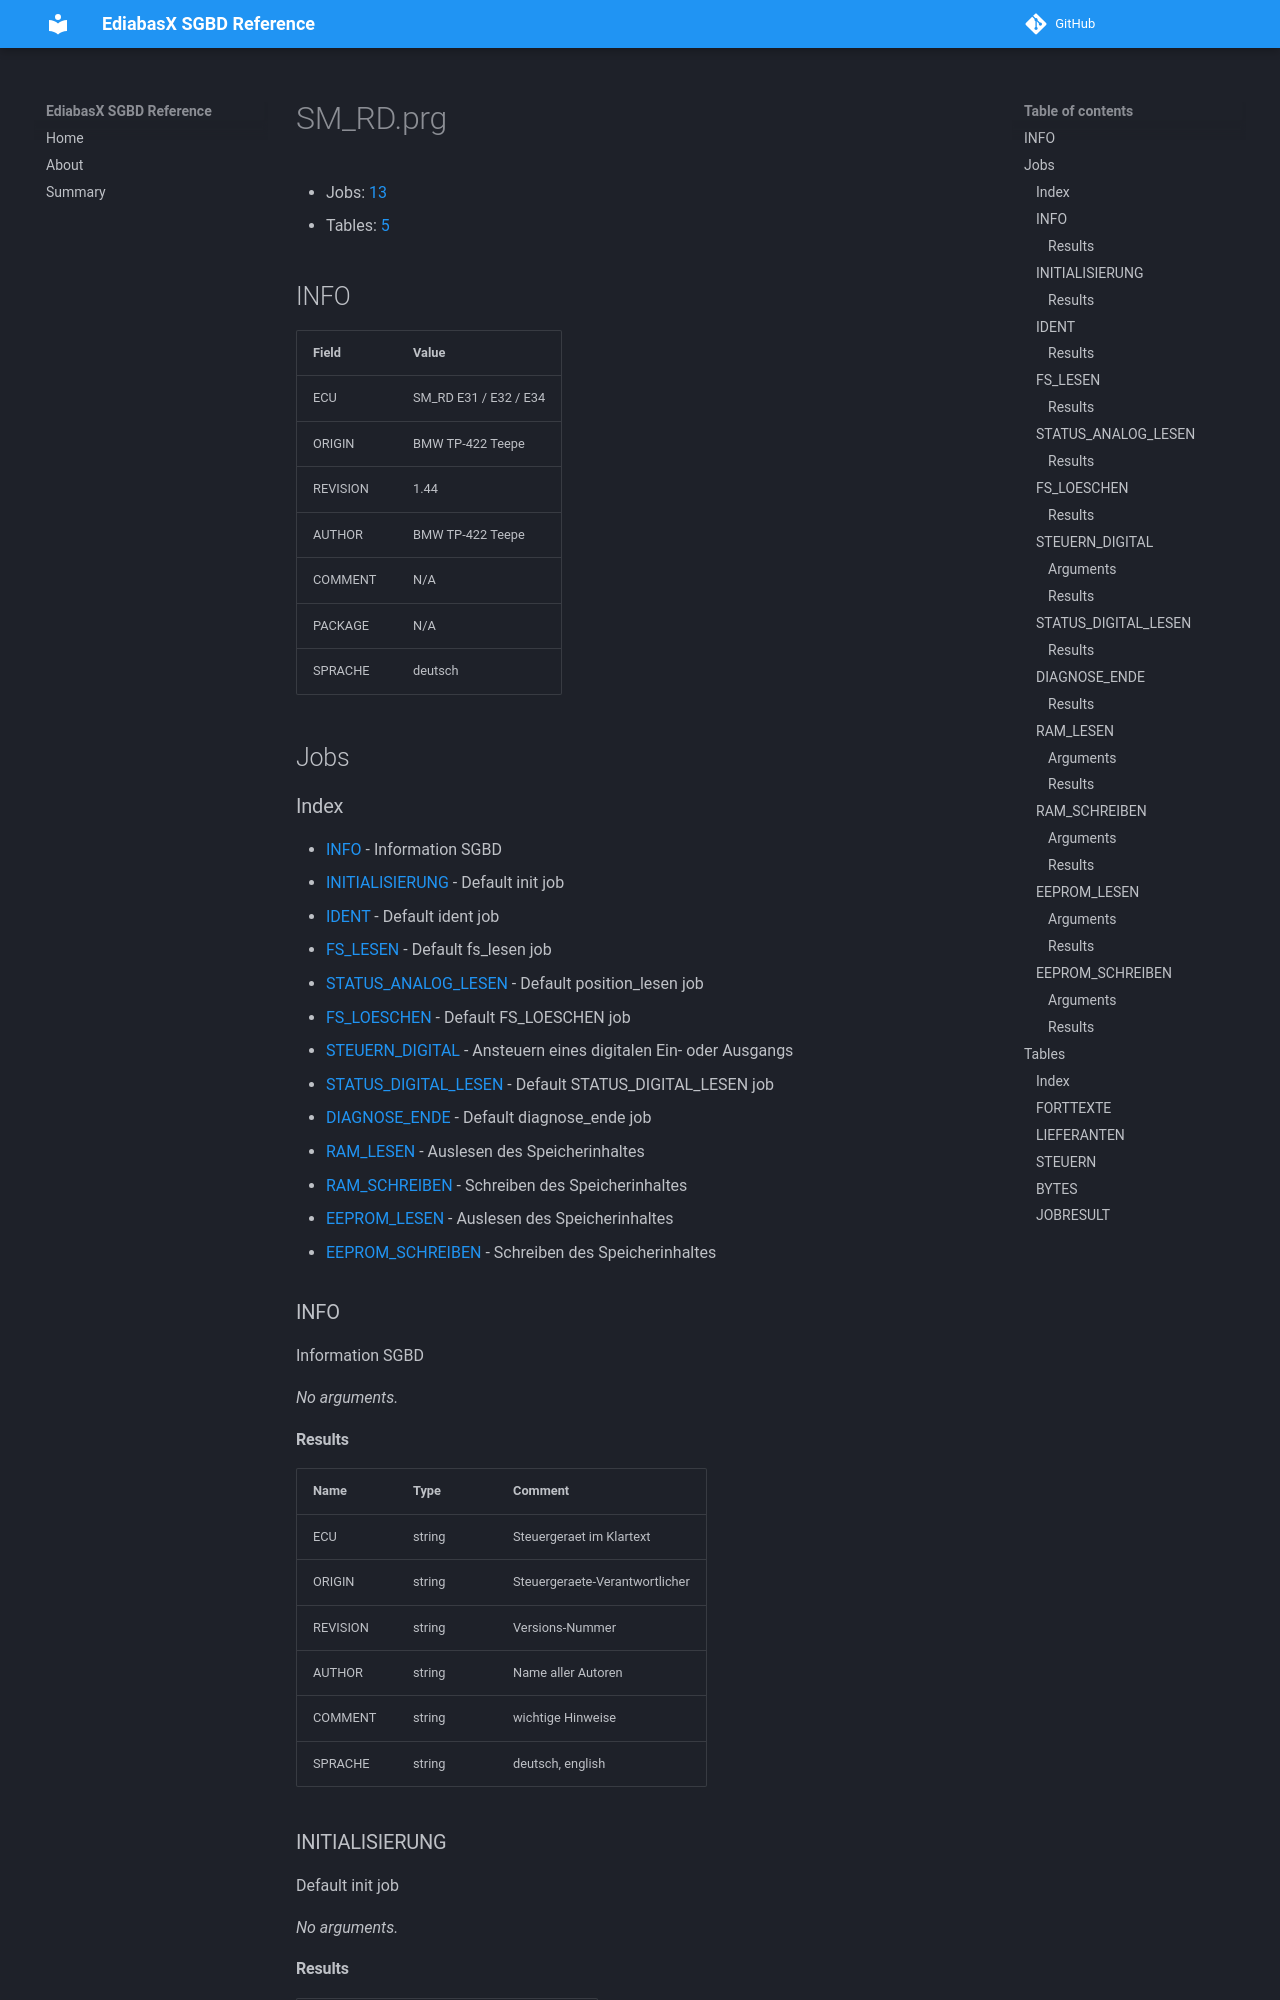

repository: emdzej/ediabasx-docs-sgbd · page: sgbd/SM_RD/index.html · generator: mkdocs

# SM_RD.prg

- Jobs: [13](#jobs)
- Tables: [5](#tables)

## INFO

| Field | Value |
| --- | --- |
| ECU | SM_RD E31 / E32 / E34 |
| ORIGIN | BMW TP-422 Teepe |
| REVISION | 1.44 |
| AUTHOR | BMW TP-422 Teepe |
| COMMENT | N/A |
| PACKAGE | N/A |
| SPRACHE | deutsch |

## Jobs

### Index

- [INFO](#job-info) - Information SGBD
- [INITIALISIERUNG](#job-initialisierung) - Default init job
- [IDENT](#job-ident) - Default ident job
- [FS_LESEN](#job-fs-lesen) - Default fs_lesen job
- [STATUS_ANALOG_LESEN](#job-status-analog-lesen) - Default position_lesen job
- [FS_LOESCHEN](#job-fs-loeschen) - Default FS_LOESCHEN job
- [STEUERN_DIGITAL](#job-steuern-digital) - Ansteuern eines digitalen Ein- oder Ausgangs
- [STATUS_DIGITAL_LESEN](#job-status-digital-lesen) - Default STATUS_DIGITAL_LESEN job
- [DIAGNOSE_ENDE](#job-diagnose-ende) - Default diagnose_ende job
- [RAM_LESEN](#job-ram-lesen) - Auslesen des Speicherinhaltes
- [RAM_SCHREIBEN](#job-ram-schreiben) - Schreiben des Speicherinhaltes
- [EEPROM_LESEN](#job-eeprom-lesen) - Auslesen des Speicherinhaltes
- [EEPROM_SCHREIBEN](#job-eeprom-schreiben) - Schreiben des Speicherinhaltes

<a id="job-info"></a>
### INFO

Information SGBD

_No arguments._

#### Results

| Name | Type | Comment |
| --- | --- | --- |
| ECU | string | Steuergeraet im Klartext |
| ORIGIN | string | Steuergeraete-Verantwortlicher |
| REVISION | string | Versions-Nummer |
| AUTHOR | string | Name aller Autoren |
| COMMENT | string | wichtige Hinweise |
| SPRACHE | string | deutsch, english |

<a id="job-initialisierung"></a>
### INITIALISIERUNG

Default init job

_No arguments._
